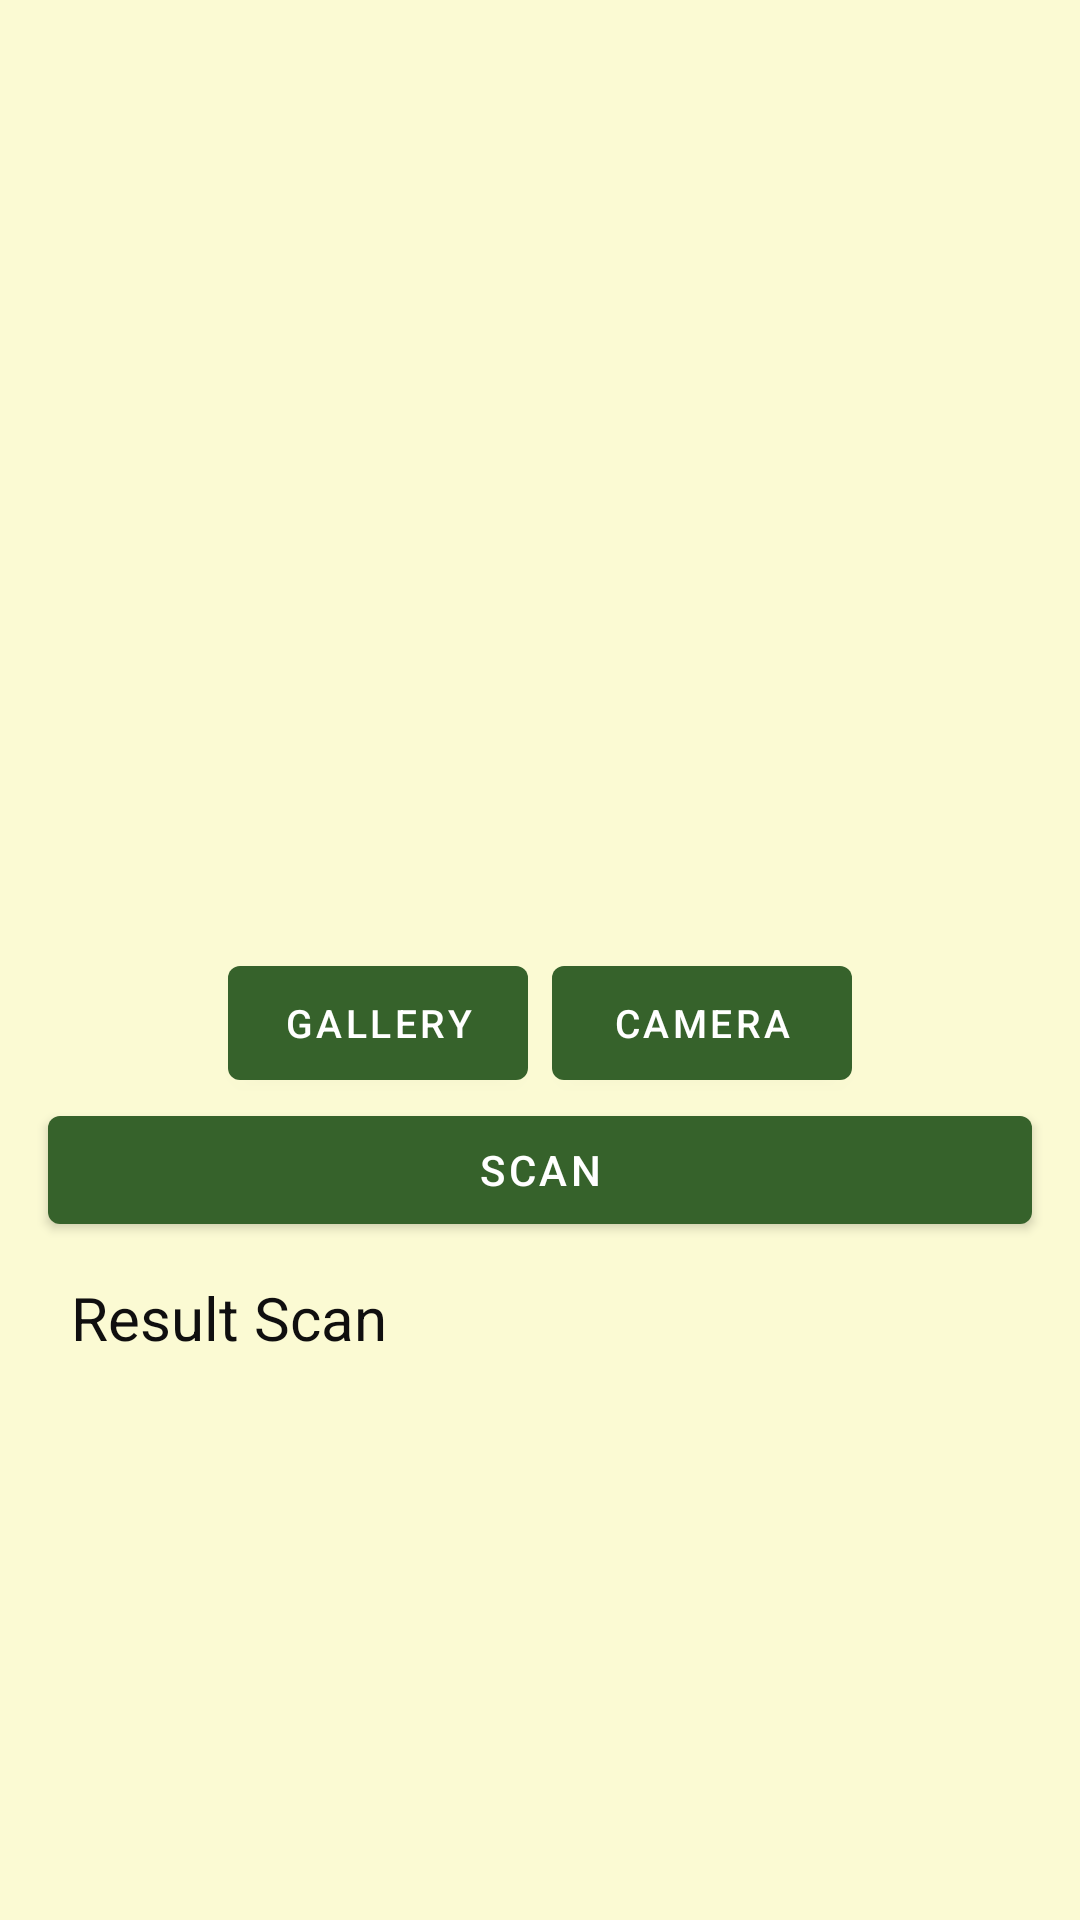

Reconstruct the res/layout file that produces this screen, plus the resources it refers to.
<!-- AndroidManifest.xml: application theme Theme.AppPadi -->
<!-- res/layout/activity_scan.xml -->
<?xml version="1.0" encoding="utf-8"?>
<androidx.constraintlayout.widget.ConstraintLayout xmlns:android="http://schemas.android.com/apk/res/android"
    xmlns:app="http://schemas.android.com/apk/res-auto"
    xmlns:tools="http://schemas.android.com/tools"
    android:background="@color/green_1"
    android:layout_width="match_parent"
    android:layout_height="match_parent"
    tools:context=".scanning.ScanActivity">

    <ImageView
        android:id="@+id/imageView"
        android:layout_width="match_parent"
        android:layout_height="300dp"
        app:layout_constraintEnd_toEndOf="parent"
        app:layout_constraintStart_toStartOf="parent"
        app:layout_constraintTop_toTopOf="parent"
        app:srcCompat="@drawable/ic_baseline_photo_24" />


    <Button
        android:id="@+id/to_camera"
        android:layout_width="100dp"
        android:layout_height="50dp"
        android:layout_marginEnd="76dp"
        android:text="@string/camera"
        android:textSize="13sp"
        app:layout_constraintEnd_toEndOf="parent"
        app:layout_constraintTop_toTopOf="@+id/to_gallery" />

    <Button
        android:id="@+id/to_gallery"
        android:layout_width="100dp"
        android:layout_height="50dp"
        android:layout_marginStart="76dp"
        android:layout_marginTop="16dp"
        android:text="@string/gallery"
        android:textSize="13sp"
        app:layout_constraintStart_toStartOf="parent"
        app:layout_constraintTop_toBottomOf="@+id/imageView" />

    <Button
        android:id="@+id/scan"
        android:layout_width="match_parent"
        android:layout_height="wrap_content"
        android:layout_marginStart="16dp"
        android:layout_marginEnd="16dp"
        android:text="@string/scan"
        app:layout_constraintEnd_toEndOf="parent"
        app:layout_constraintHorizontal_bias="0.0"
        app:layout_constraintStart_toStartOf="parent"
        app:layout_constraintTop_toBottomOf="@+id/to_gallery" />

    <TextView
        android:id="@+id/result"
        android:layout_width="313dp"
        android:layout_height="131dp"
        android:text="Result Scan"
        android:textColor="#100F0F"
        android:textSize="20sp"
        app:layout_constraintBottom_toBottomOf="parent"
        app:layout_constraintEnd_toEndOf="@+id/scan"
        app:layout_constraintStart_toStartOf="@+id/scan"
        app:layout_constraintTop_toBottomOf="@+id/scan"
        app:layout_constraintVertical_bias="0.123" />


</androidx.constraintlayout.widget.ConstraintLayout>
<!-- resources referenced by this layout -->
<resources>
  <color name="green_1">#FBFAD3</color>
  <string name="camera">Camera</string>
  <string name="gallery">Gallery</string>
  <string name="scan">scan</string>
  <style name="Theme.AppPadi" parent="Theme.MaterialComponents.DayNight.DarkActionBar">
          
          <item name="colorPrimary">@color/green_4</item>
          <item name="colorPrimaryVariant">@color/purple_700</item>
          <item name="colorOnPrimary">@color/white</item>
          
          <item name="colorSecondary">@color/teal_200</item>
          <item name="colorSecondaryVariant">@color/teal_700</item>
          <item name="colorOnSecondary">@color/black</item>
          
          <item name="android:statusBarColor" tools:targetApi="l">?attr/colorPrimaryVariant</item>
          
      </style>
  <color name="green_4">#36622B</color>
  <color name="purple_700">#FF3700B3</color>
  <color name="white">#FFFFFFFF</color>
  <color name="teal_200">#FF03DAC5</color>
  <color name="teal_700">#FF018786</color>
  <color name="black">#FF000000</color>
</resources>
